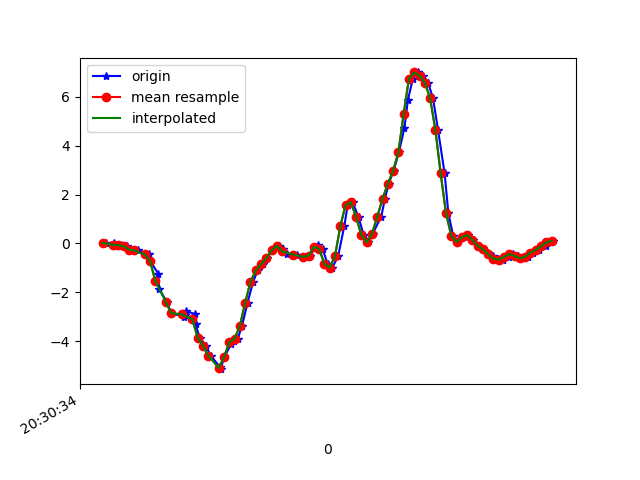

The data file committed next to this chart (first rows):
1618777834252, 1473518157632130, 0.023904491, -0.12514955, 0.04652274
1618777834283, 1473518176693602, 0.01291, -0.08728, 0.1052
1618777834298, 1473518195705058, -0.1142, -0.1545, 0.07218
1618777834311, 1473518214741298, -0.0665, 0.1314, 0.08073
1618777834334, 1473518233777554, -0.1129, -0.4135, 0.132
1618777834354, 1473518252813794, -0.2473, -0.01519, 0.09051
1618777834375, 1473518271856786, -0.284, 0.06911, 0.1944
1618777834416, 1473518290868850, -0.4489, -0.3194, 0.209
1618777834420, 1473518309905682, -0.7091, 0.2096, 0.2261
1618777834451, 1473518328942514, -1.232, -0.07506, 0.3239
1618777834454, 1473518347979346, -1.845, -0.2779, 0.3336
1618777834484, 1473518367016178, -2.402, -0.02008, 0.3935
1618777834500, 1473518385890450, -2.847, -0.4575, 0.5706
1618777834549, 1473518404918770, -2.993, -0.5638, 0.6892
1618777834552, 1473518423947090, -2.917, -0.3267, 0.8553
1618777834555, 1473518442975410, -2.756, -0.5369, 1.171
1618777834589, 1473518462003730, -2.881, -0.9694, 1.353
1618777834592, 1473518481108210, -3.308, -0.7067, 1.552
1618777834608, 1473518500115570, -3.845, -1.333, 1.784
1618777834631, 1473518519147730, -4.18, -1.672, 1.874
1618777834649, 1473518538179890, -4.576, -1.963, 1.855
1618777834684, 1473518557212018, -5.043, -2.278, 1.755
1618777834687, 1473518576275762, -5.133, -2.514, 1.561
1618777834701, 1473518595284530, -4.631, -2.553, 1.338
1618777834727, 1473518614318002, -4.099, -2.448, 1.05
1618777834739, 1473518633351538, -3.977, -2.328, 0.7698
1618777834752, 1473518652385010, -3.883, -2.112, 0.5144
1618777834768, 1473518671418482, -3.365, -1.897, 0.3874
1618777834789, 1473518690422834, -2.412, -1.566, 0.2933
1618777834810, 1473518709456178, -1.569, -1.104, 0.2139
1618777834827, 1473518728489522, -1.098, -0.5699, 0.1296
1618777834846, 1473518747522866, -0.8399, -0.108, 0.04897
1618777834864, 1473518766556210, -0.6028, 0.3098, 0.02331
1618777834882, 1473518785584690, -0.2766, 0.7655, 0.003762
1618777834909, 1473518804618674, -0.09338, 1.137, -0.1221
1618777834922, 1473518823652594, -0.2253, 1.409, -0.2699
1618777834939, 1473518842686578, -0.4245, 1.641, -0.3945
1618777834961, 1473518861720562, -0.4526, 2.004, -0.48
1618777834978, 1473518880750706, -0.4501, 2.609, -0.6169
1618777835006, 1473518899785266, -0.5466, 3.143, -0.7965
1618777835024, 1473518918819890, -0.4953, 3.578, -0.9907
1618777835042, 1473518937854450, -0.2033, 4.158, -1.081
1618777835056, 1473518956889010, -0.06773, 4.88, -1.123
1618777835073, 1473518975898802, -0.2204, 5.412, -1.146
1618777835092, 1473518994920498, -0.8325, 5.574, -1.102
1618777835110, 1473519013954738, -0.9816, 5.6, -0.9113
1618777835132, 1473519032988978, -0.5124, 5.478, -0.7794
1618777835155, 1473519051998514, 0.702, 5.291, -0.6071
1618777835168, 1473519071032754, 1.567, 4.83, -0.6987
1618777835187, 1473519090093874, 1.684, 4.052, -0.8576
1618777835209, 1473519109128754, 1.071, 3.198, -0.9406
1618777835229, 1473519128138930, 0.3391, 2.349, -0.8832
1618777835244, 1473519147173810, 0.05078, 1.634, -0.7317
1618777835262, 1473519166208690, 0.3929, 1.045, -0.5497
1618777835295, 1473519185254450, 1.089, 0.5248, -0.3542
1618777835309, 1473519204289586, 1.836, 0.07644, -0.127
1618777835323, 1473519223299890, 2.437, -0.2693, 0.1455
1618777835342, 1473519242335026, 2.974, -0.5222, 0.3862
1618777835362, 1473519261370162, 3.726, -0.7323, 0.5841
1618777835383, 1473519280405298, 4.729, -0.7702, 0.8272
1618777835396, 1473519299444274, 5.867, -0.5821, 1.036
... 29 more rows
